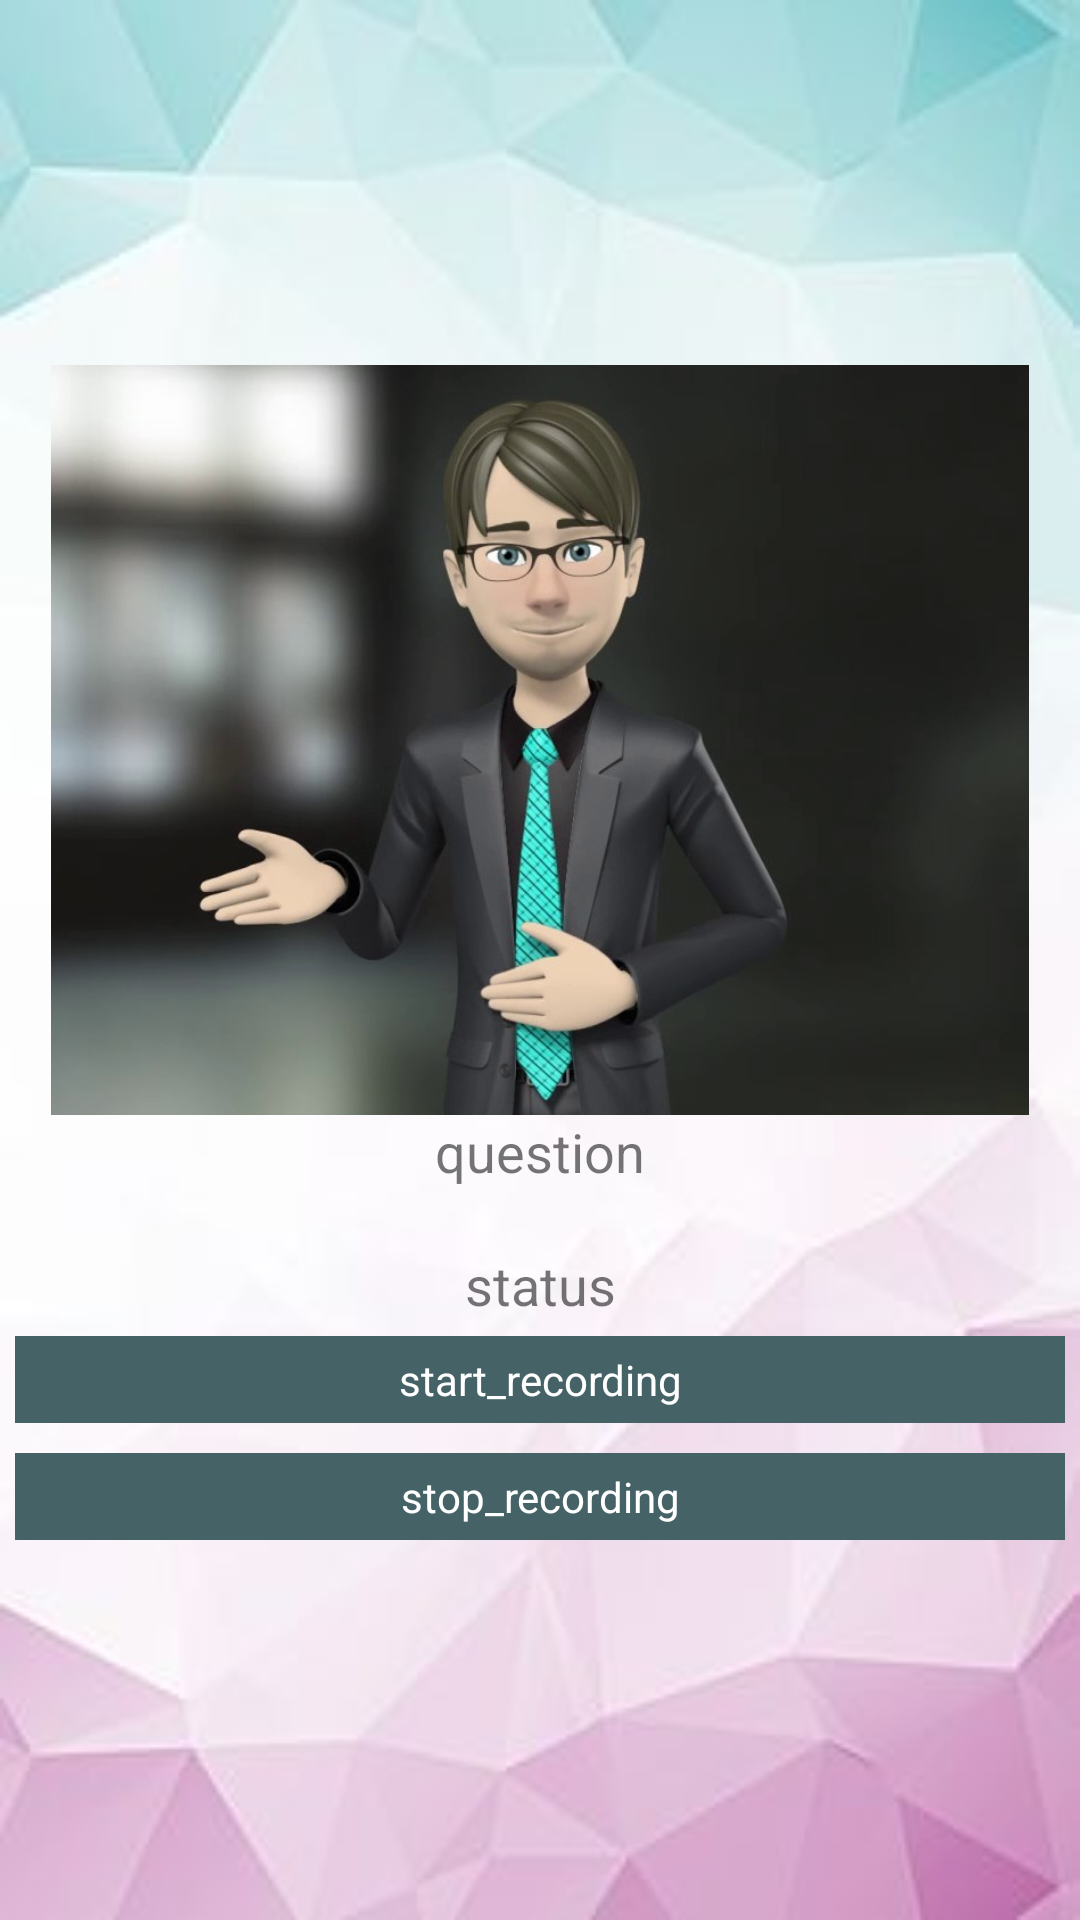

The Android layout XML behind this screen, and the referenced resources:
<!-- AndroidManifest.xml: application theme Theme.Mock_interview_app -->
<!-- res/layout/activity_main2.xml -->
<?xml version="1.0" encoding="utf-8"?>
<LinearLayout
    xmlns:android="http://schemas.android.com/apk/res/android"
    xmlns:app="http://schemas.android.com/apk/res-auto"
    xmlns:tools="http://schemas.android.com/tools"
    android:layout_width="match_parent"
    android:layout_height="match_parent"
    android:orientation="vertical"
    android:background="@drawable/c"

    android:gravity="center"
    tools:context=".MainActivity2">

    
    <TableRow
        android:layout_width="match_parent"
        android:layout_height="wrap_content"
        android:gravity="center">

        <ImageView
            android:id="@+id/imageView"
            android:layout_width="match_parent"
            android:layout_height="250dp"
            android:src="@drawable/img" />

    </TableRow>

    
    <TableRow
        android:layout_width="match_parent"
        android:layout_height="wrap_content"
        android:gravity="center">

        <TextView
            android:id="@+id/txthead"
            android:layout_width="match_parent"
            android:layout_height="wrap_content"

            android:gravity="center"

            android:textSize="18sp"
            android:text="question" />
    </TableRow>

    <TableRow
        android:layout_width="match_parent"
        android:layout_marginTop="20dp"
        android:layout_height="wrap_content">

        <TextView
            android:id="@+id/idTVstatus"
            android:layout_width="match_parent"
            android:layout_height="wrap_content"

            android:gravity="center"
            android:text="status"
            android:textSize="18sp" />
    </TableRow>

    


    <TableRow
        android:layout_width="match_parent"
        android:layout_height="wrap_content" >
        <TextView
            android:id="@+id/btnRecord"
            android:layout_width="0dp"
            android:layout_height="wrap_content"
            android:layout_margin="5dp"
            android:layout_weight="1"
            android:background="@color/purple_500"
            android:padding="5dp"
            android:text="start_recording"

            android:gravity="center"
            android:textColor="@color/white" />

    </TableRow>


        


    <TableRow
        android:layout_width="match_parent"
        android:layout_height="wrap_content" >

        <TextView
            android:id="@+id/btnStop"
            android:layout_width="0dp"
            android:layout_height="wrap_content"
            android:layout_margin="5dp"
            android:layout_weight="1"
            android:background="@color/purple_500"
            android:padding="5dp"

            android:text="stop_recording"
            android:gravity="center"
            android:textColor="@color/white"
            />
    </TableRow>
    <TableRow
        android:layout_width="match_parent"
        android:layout_height="wrap_content" />

    













        














    </LinearLayout>
<!-- resources referenced by this layout -->
<resources>
  <color name="purple_500">#456367</color>
  <color name="white">#FFFFFFFF</color>
  <!-- drawable c: jpg bitmap (drawable, 6926 bytes) -->
  <!-- drawable img: jpg bitmap (drawable, 77992 bytes) -->
  <style name="Theme.Mock_interview_app" parent="Theme.MaterialComponents.DayNight.DarkActionBar">
          
          <item name="colorPrimary">@color/purple_500</item>
          <item name="colorPrimaryVariant">@color/purple_700</item>
          <item name="colorOnPrimary">@color/white</item>
          
          <item name="colorSecondary">@color/teal_200</item>
          <item name="colorSecondaryVariant">@color/teal_700</item>
          <item name="colorOnSecondary">@color/black</item>
          
          <item name="android:statusBarColor" tools:targetApi="l">?attr/colorPrimaryVariant</item>
          
      </style>
  <color name="purple_700">#FF3700B3</color>
  <color name="teal_200">#FF03DAC5</color>
  <color name="teal_700">#FF018786</color>
  <color name="black">#FF000000</color>
</resources>
